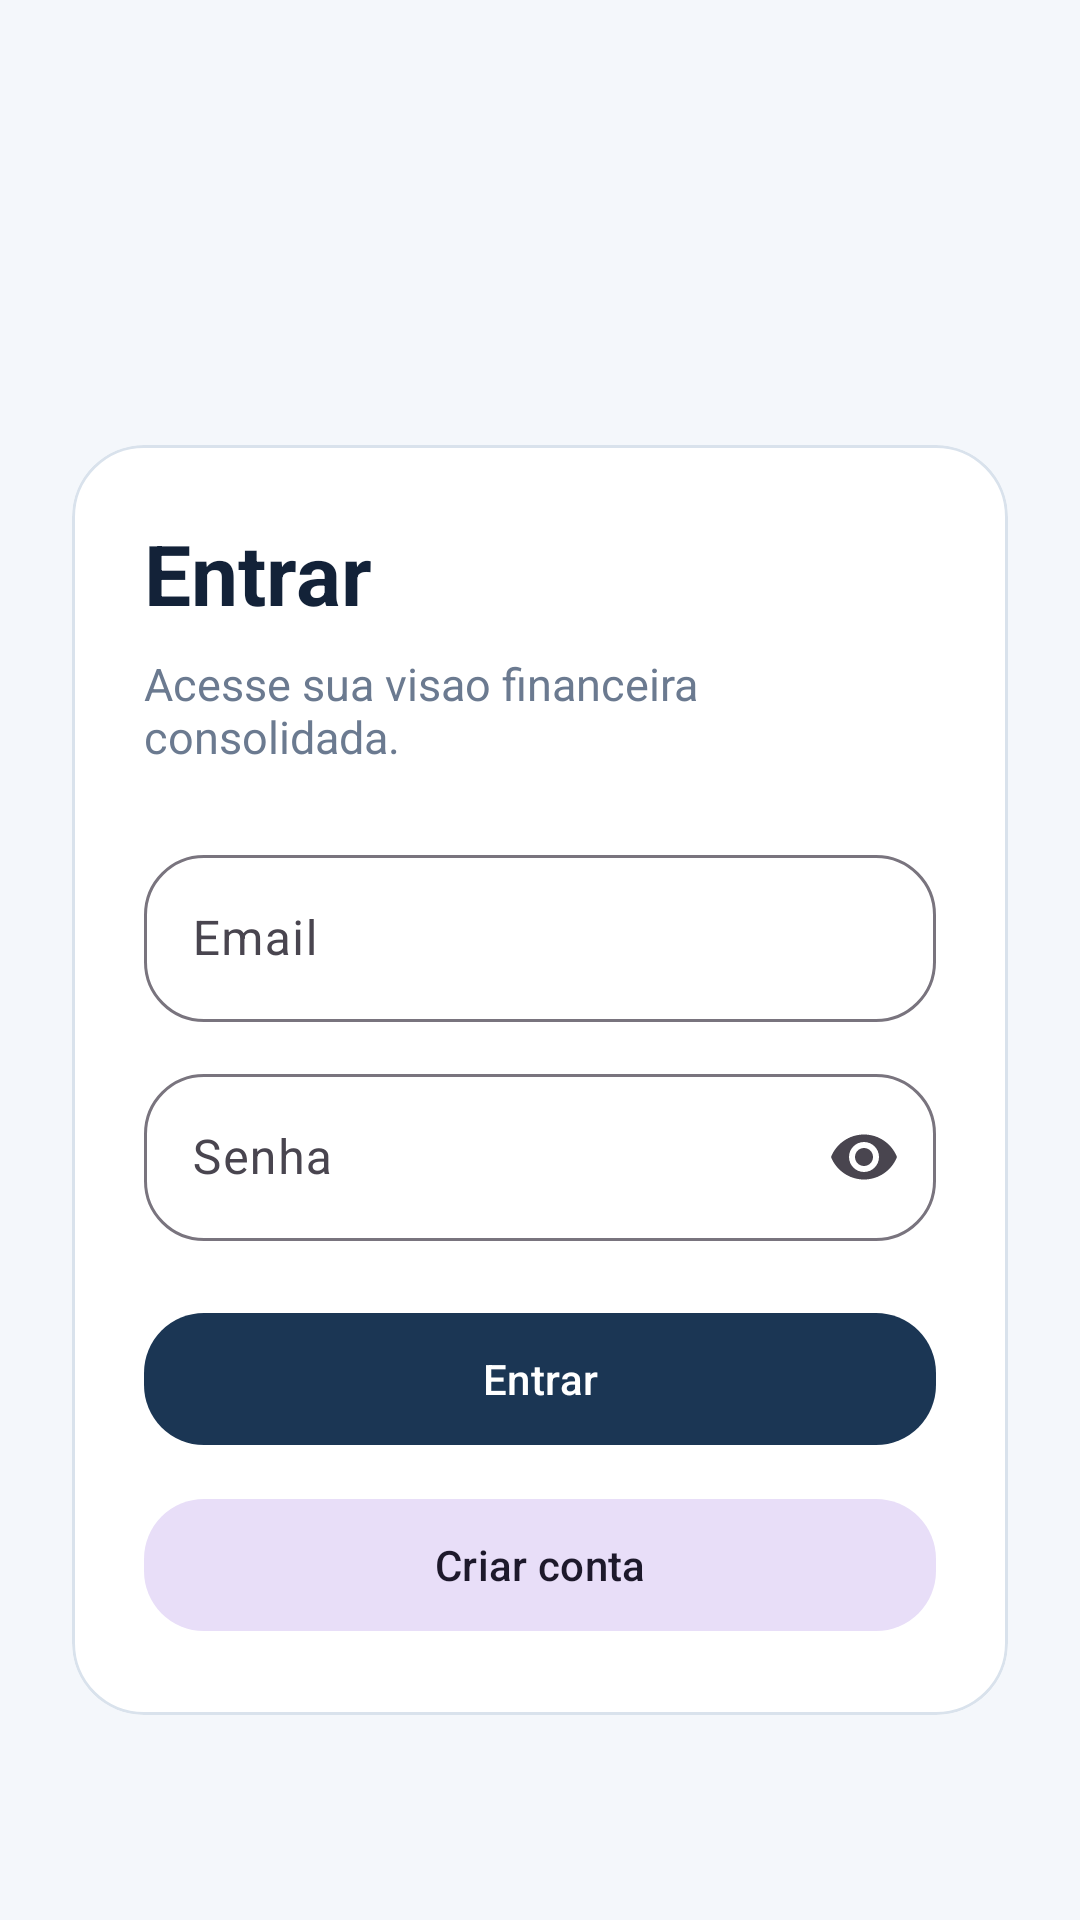

Produce the Android XML layout that renders to this screen, including the resource entries it uses.
<!-- AndroidManifest.xml: application theme Theme.MoneyIQPersonal -->
<!-- res/layout/activity_login.xml -->
<?xml version="1.0" encoding="utf-8"?>
<ScrollView xmlns:android="http://schemas.android.com/apk/res/android"
    xmlns:app="http://schemas.android.com/apk/res-auto"
    android:layout_width="match_parent"
    android:layout_height="match_parent"
    android:background="@color/surface_soft"
    android:fillViewport="true">

    <LinearLayout
        android:layout_width="match_parent"
        android:layout_height="match_parent"
        android:gravity="center"
        android:orientation="vertical"
        android:padding="24dp">

        <com.google.android.material.card.MaterialCardView
            android:layout_width="match_parent"
            android:layout_height="wrap_content"
            android:layout_marginTop="80dp"
            app:cardBackgroundColor="@android:color/white"
            app:cardCornerRadius="24dp"
            app:strokeColor="#D9E2EC"
            app:strokeWidth="1dp">

            <LinearLayout
                android:layout_width="match_parent"
                android:layout_height="wrap_content"
                android:orientation="vertical"
                android:padding="24dp">

                <TextView
                    android:layout_width="wrap_content"
                    android:layout_height="wrap_content"
                    android:text="@string/action_login"
                    android:textColor="@color/text_primary"
                    android:textSize="28sp"
                    android:textStyle="bold" />

                <TextView
                    android:layout_width="wrap_content"
                    android:layout_height="wrap_content"
                    android:layout_marginTop="8dp"
                    android:text="@string/login_subtitle"
                    android:textColor="@color/text_secondary"
                    android:textSize="15sp" />

                <com.google.android.material.textfield.TextInputLayout
                    style="@style/Widget.MoneyIQPersonal.TextInputLayout"
                    android:layout_width="match_parent"
                    android:layout_height="wrap_content"
                    android:layout_marginTop="24dp">

                    <com.google.android.material.textfield.TextInputEditText
                        android:id="@+id/et_login_email"
                        android:layout_width="match_parent"
                        android:layout_height="wrap_content"
                        android:hint="@string/hint_email"
                        android:inputType="textEmailAddress" />
                </com.google.android.material.textfield.TextInputLayout>

                <com.google.android.material.textfield.TextInputLayout
                    style="@style/Widget.MoneyIQPersonal.TextInputLayout"
                    android:layout_width="match_parent"
                    android:layout_height="wrap_content"
                    android:layout_marginTop="12dp"
                    app:endIconMode="password_toggle">

                    <com.google.android.material.textfield.TextInputEditText
                        android:id="@+id/et_login_password"
                        android:layout_width="match_parent"
                        android:layout_height="wrap_content"
                        android:hint="@string/hint_password"
                        android:inputType="textPassword" />
                </com.google.android.material.textfield.TextInputLayout>

                <com.google.android.material.button.MaterialButton
                    android:id="@+id/btn_login_submit"
                    style="@style/Widget.MoneyIQPersonal.PrimaryButton"
                    android:layout_width="match_parent"
                    android:layout_height="wrap_content"
                    android:layout_marginTop="20dp"
                    android:text="@string/action_login" />

                <com.google.android.material.button.MaterialButton
                    android:id="@+id/btn_login_register"
                    style="@style/Widget.MoneyIQPersonal.TonalButton"
                    android:layout_width="match_parent"
                    android:layout_height="wrap_content"
                    android:layout_marginTop="10dp"
                    android:text="@string/action_create_account" />
            </LinearLayout>
        </com.google.android.material.card.MaterialCardView>
    </LinearLayout>
</ScrollView>
<!-- resources referenced by this layout -->
<resources>
  <color name="surface_soft">#F4F7FB</color>
  <color name="text_primary">#132238</color>
  <color name="text_secondary">#6B7A90</color>
  <string name="action_create_account">Criar conta</string>
  <string name="action_login">Entrar</string>
  <string name="hint_email">Email</string>
  <string name="hint_password">Senha</string>
  <string name="login_subtitle">Acesse sua visao financeira consolidada.</string>
  <style name="Widget.MoneyIQPersonal.PrimaryButton" parent="Widget.Material3.Button">
          <item name="android:minHeight">52dp</item>
          <item name="shapeAppearance">@style/ShapeAppearance.MoneyIQPersonal.Large</item>
          <item name="backgroundTint">@color/navy_700</item>
          <item name="android:textColor">@android:color/white</item>
      </style>
  <style name="Widget.MoneyIQPersonal.TextInputLayout" parent="Widget.Material3.TextInputLayout.OutlinedBox">
          <item name="shapeAppearance">@style/ShapeAppearance.MoneyIQPersonal.Large</item>
      </style>
  <style name="Widget.MoneyIQPersonal.TonalButton" parent="Widget.Material3.Button.TonalButton">
          <item name="android:minHeight">52dp</item>
          <item name="shapeAppearance">@style/ShapeAppearance.MoneyIQPersonal.Large</item>
      </style>
  <style name="Theme.MoneyIQPersonal" parent="Theme.Material3.DayNight.NoActionBar">
          <item name="android:statusBarColor">@android:color/transparent</item>
          <item name="android:navigationBarColor">@android:color/transparent</item>
          <item name="android:windowLightStatusBar">false</item>
          <item name="colorPrimary">@color/navy_700</item>
          <item name="colorSecondary">@color/sky_100</item>
      </style>
  <style name="ShapeAppearance.MoneyIQPersonal.Large" parent="">
          <item name="cornerFamily">rounded</item>
          <item name="cornerSize">20dp</item>
      </style>
  <color name="navy_700">#1B3654</color>
  <color name="sky_100">#EAF2FB</color>
</resources>
